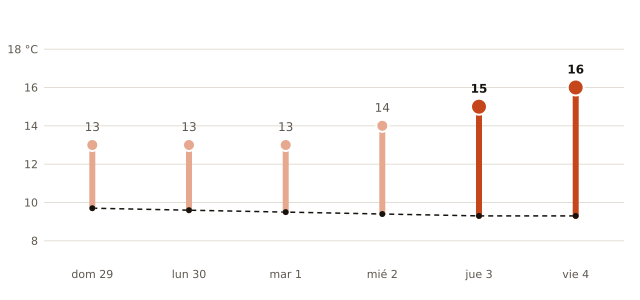

Data behind this chart, as committed beside it:
fecha, máxima_prevista_C, máxima_normal_1991_2020_C
2026-11-29, 13, 9.7
2026-11-30, 13, 9.6
2026-12-01, 13, 9.5
2026-12-02, 14, 9.4
2026-12-03, 15, 9.3
2026-12-04, 16, 9.3
